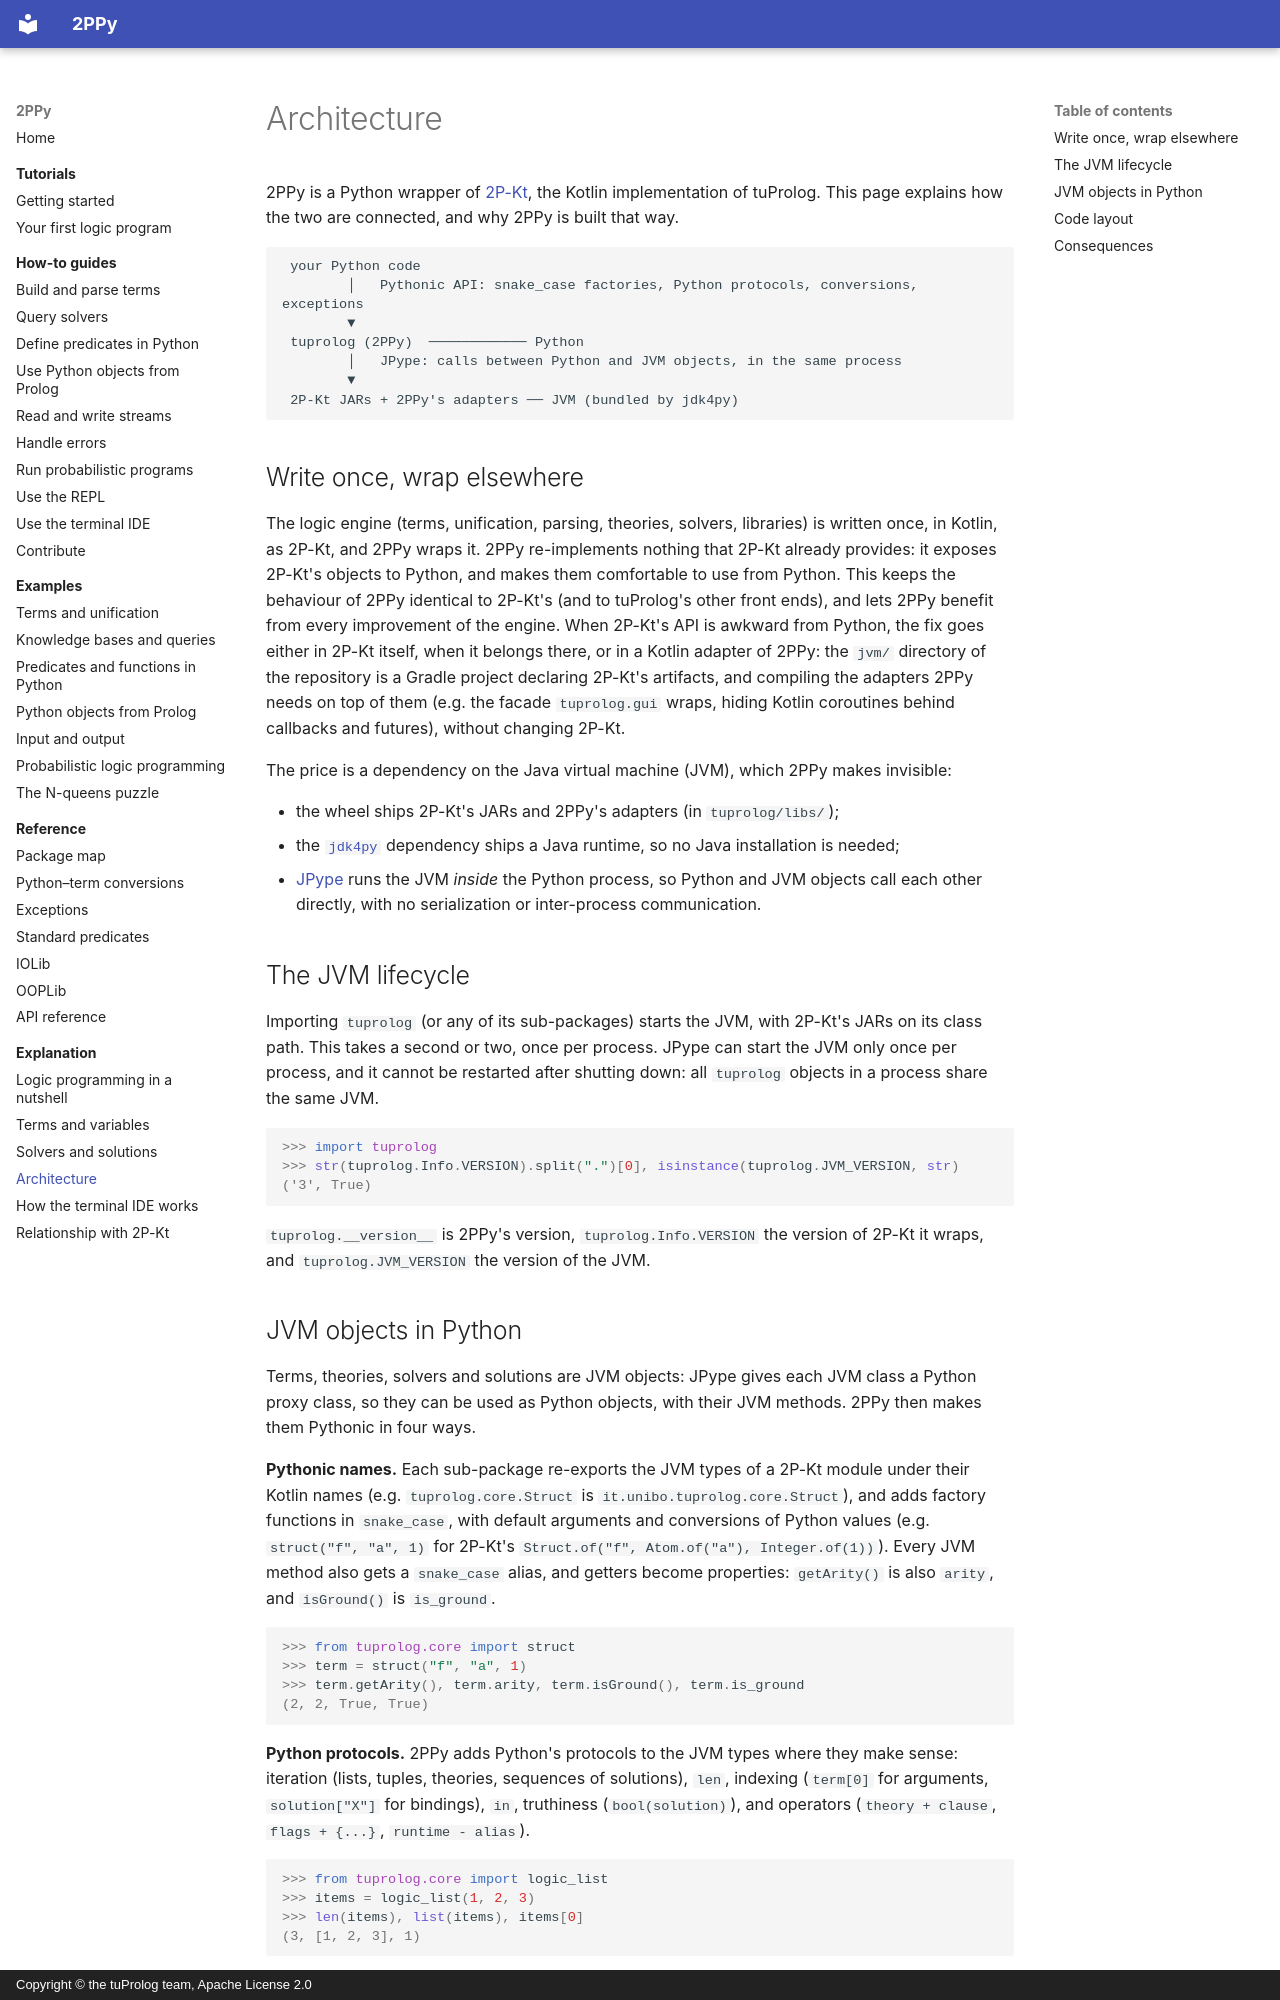

repository: tuProlog/2ppy · page: explanation/architecture/index.html · generator: mkdocs · copyright: Copyright © the tuProlog team, Apache License 2.0

# Architecture

2PPy is a Python wrapper of [2P-Kt](https://github.com/tuProlog/2p-kt), the Kotlin implementation
of tuProlog. This page explains how the two are connected, and why 2PPy is built that way.

```text
 your Python code
        │   Pythonic API: snake_case factories, Python protocols, conversions, exceptions
        ▼
 tuprolog (2PPy)  ──────────── Python
        │   JPype: calls between Python and JVM objects, in the same process
        ▼
 2P-Kt JARs + 2PPy's adapters ── JVM (bundled by jdk4py)
```

## Write once, wrap elsewhere

The logic engine (terms, unification, parsing, theories, solvers, libraries) is written once, in
Kotlin, as 2P-Kt, and 2PPy wraps it. 2PPy re-implements nothing that 2P-Kt already provides: it
exposes 2P-Kt's objects to Python, and makes them comfortable to use from Python. This keeps the
behaviour of 2PPy identical to 2P-Kt's (and to tuProlog's other front ends), and lets 2PPy benefit
from every improvement of the engine. When 2P-Kt's API is awkward from Python, the fix goes either
in 2P-Kt itself, when it belongs there, or in a Kotlin adapter of 2PPy: the `jvm/` directory of the
repository is a Gradle project declaring 2P-Kt's artifacts, and compiling the adapters 2PPy needs on
top of them (e.g. the facade `tuprolog.gui` wraps, hiding Kotlin coroutines behind callbacks and
futures), without changing 2P-Kt.

The price is a dependency on the Java virtual machine (JVM), which 2PPy makes invisible:

- the wheel ships 2P-Kt's JARs and 2PPy's adapters (in `tuprolog/libs/`);
- the [`jdk4py`](https://pypi.org/project/jdk4py/) dependency ships a Java runtime, so no Java
  installation is needed;
- [JPype](https://jpype.readthedocs.io) runs the JVM *inside* the Python process, so Python and
  JVM objects call each other directly, with no serialization or inter-process communication.

## The JVM lifecycle

Importing `tuprolog` (or any of its sub-packages) starts the JVM, with 2P-Kt's JARs on its class
path. This takes a second or two, once per process. JPype can start the JVM only once per
process, and it cannot be restarted after shutting down: all `tuprolog` objects in a process
share the same JVM.

```pycon
>>> import tuprolog
>>> str(tuprolog.Info.VERSION).split(".")[0], isinstance(tuprolog.JVM_VERSION, str)
('3', True)

```

`tuprolog.__version__` is 2PPy's version, `tuprolog.Info.VERSION` the version of 2P-Kt it wraps,
and `tuprolog.JVM_VERSION` the version of the JVM.
